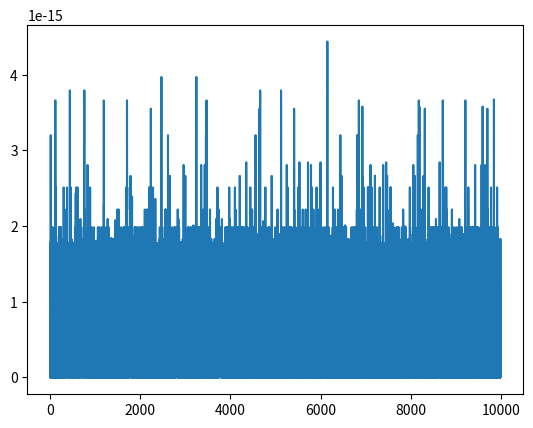

The matplotlib source for this figure:
import numpy as np

'''
Function to transform cartesian coordinates to spherical/polar coordinates

Inputs:
coords - indexable array representing the cartesian coordinates you want to transform
dim - dimensions of the transformation (2 = polar, 3 = spherical)

Output:
Tuple containing the radius, polar angle, and azimuthal angle. If dim = 2, phi is set to 0
'''
def cartesianToSpherical(coords, dim = 2):
    x = coords[0]
    y = coords[1]
    if(dim > 2):
        z = coords[2]
    else:
        z = 0
    r = np.sqrt(x**2 + y**2 + z**2)
    if(y == 0):
        if x > 0:
            theta = 0
        else:
            theta = -np.pi
    else:
        theta = np.arctan2(y,x)
    phi = np.arccos(z/r)
    if(theta < 0):
        theta = 2*np.pi + theta
    if(dim == 2):
        return (r,theta)
    return(r, theta, phi)

'''
Function to transform spherical/polar coordinates to cartesian coordinates

Inputs:
coords - indexable array representing the polar/spherical coordinates you want to transform
dim - dimensions of the transformation (2 = polar, 3 = spherical)

Output:
Tuple containing the x, y, and z coordinates at the given polar/spherical point. If dim = 2, z is set to 0
'''
def sphericalToCartesian(coords, dim = 2):
	r = coords[0]
	theta = coords[1]
	if(dim > 2):
		phi = coords[2]
	else:
		phi = np.pi/2
	x = r*np.sin(phi)*np.cos(theta)
	y = r*np.sin(phi)*np.sin(theta)
	z = r*np.cos(phi)
	if(dim == 2):
	    return (x,y)
	return (x, y, z)

'''
Function to transform velocities in a spherical/polar basis to a cartesian one. Unlike the coordinate transformations above, this changes the magnitude of each component of the vector, but leaves the overall vector magnitude unchanged.

Inputs:
coords - indexable array representing the polar/spherical coordinates you want to transform the velocities at
velocities - the polar/spherical velocities which you would like to transform
dim - dimensions of the transformation (2 = polar, 3 = spherical).

Output:
Tuple containing the x and y velocities
'''
def sphericalToCartesianVelocity(coords, velocities, dim = 2):
    r = coords[0]
    vr = velocities[0]
    phi = coords[1]
    vphi = velocities[1]
    if(dim > 2):
        theta = coords[2]
        vtheta = velocities[2]
    else:
        theta = np.pi/2
        vtheta = 0

    vx = vr*np.sin(theta)*np.cos(phi) + r*vtheta*np.cos(theta)*np.cos(phi) - r*vphi*np.sin(theta)*np.sin(phi)
    vy = vr*np.sin(theta)*np.sin(phi) + r*vtheta*np.cos(theta)*np.sin(phi) + r*vphi*np.sin(theta)*np.cos(phi)
    vz = vr*np.cos(theta) - r*vtheta*np.sin(theta)
    if(dim > 2):
        return(vx, vy, vz)

    return (vx, vy)

'''
Function to transform velocities in a  cartesian basis to a spherical/polar one. Unlike the coordinate transformations above, this changes the magnitude of each component of the vector, but leaves the overall vector magnitude unchanged.
This also currently only works for polar transformations, but will be changed to work in 3D as well.

Inputs:
coords - indexable array representing the cartesian coordinates you want to transform the velocities at
velocities - the cartesian velocities which you would like to transform
dim - dimensions of the transformation (2 = polar, 3 = spherical). Currently unused but will be added soon

Output:
Tuple containing the radial and angular velocities
'''
def cartesianToSphericalVelocity(coords, velocities, dim = 2):
    x = coords[0]
    y = coords[1]
    vx = velocities[0]
    vy = velocities[1]
    if(dim > 2):
        z = coords[2]
        vz = velocities[2]
    else:
        z = 0
        vz = 0
    r = np.sqrt(x**2 + y**2 + z**2)
    if(r == 0):
        return (0,0,0)
    vr = (x*vx + y*vy + z*vz)/r
    vphi = (x*vy - y*vx)/(x**2 + y**2)
    vtheta = (z*(x*vx + y*vy) - (x**2 + y**2)*vz)/(r**2*np.sqrt(x**2 + y**2))
    if(dim > 2):
        return (vr, vphi, vtheta)
    return (vr, vphi)


#Testing
if __name__ == '__main__':
	from random import random
	from matplotlib import pyplot as plt
	differences = []
	for i in range(10000):
	    initial = (10*random(), 2*np.pi*random())
	    initialv = (10*random(), 2*np.pi*random())
	    polar = cartesianToSpherical(initial, dim = 2)
	    polarv = cartesianToSphericalVelocity(initial, initialv, dim=2)
	    finalv = sphericalToCartesianVelocity(polar, polarv, dim=2)
	    differences.append(np.sqrt((finalv[0] - initialv[0])**2 + (finalv[1] - initialv[1])**2))
	plt.plot(differences)
	plt.show()